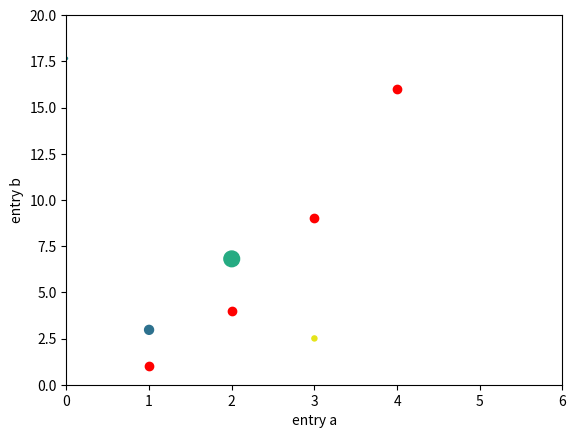
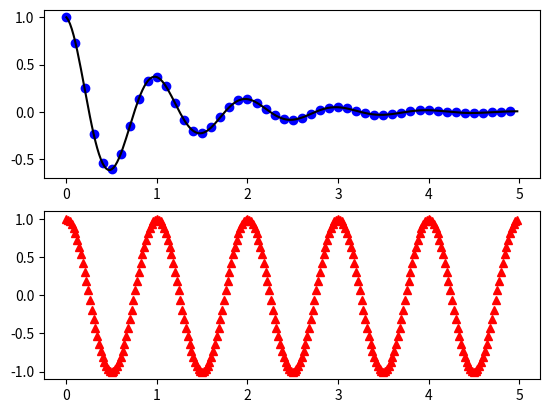

Source code (Python) for these figures, in order: (Note: this script raises an exception after producing the figures.)
import numpy as np
import matplotlib.pyplot as plt
#             x              y
"""plt.plot([1, 2, 3, 4], [1, 4, 9, 16])
plt.ylabel("Some Numbers")
plt.show()"""

"""
plt.plot([1, 2, 3, 4], [1, 4, 9, 16], "ro")
plt.axis((0, 6, 0, 20))
plt.show()"""



""""
# evenly sampled time at 200ms intervals
t = np.arange(0., 5., 0.2)
# red dashes, blue squares and green triangles
plt.plot(t, t, 'r--', t, t**2, 'bs', t, t**3, 'g^')
plt.show()"""



"""
data = {'a': np.arange(50),
        'c': np.random.randint(0, 50, 50),
        'd': np.random.randn(50)}
data['b'] = data['a'] + 10 * np.random.randn(50)
data['d'] = np.abs(data['d']) * 100

plt.scatter('a', 'b', c='c', s='d', data=data)
plt.xlabel('entry a')
plt.ylabel('entry b')
plt.show()"""



"""
names = ["group_A", "group_B", "group_C"]
values = [50, 40, 60]

plt.figure(figsize=(10, 4))

plt.subplot(131)
plt.bar(names, values)
plt.subplot(132)
plt.scatter(names, values)# x, y
plt.subplot(133)
plt.plot(names, values)
plt.suptitle("Categorical Plotting")
plt.show()"""


"""
def f(t):
    return np.exp(-t) * np.cos(2*np.pi*t)

t1 = np.arange(0.0, 5.0, 0.1)
t2 = np.arange(0.0, 5.0, 0.02)

plt.figure()
plt.subplot(211)
plt.plot(t1, f(t1), "bo", t2, f(t2), "k")

plt.subplot(212)
plt.plot(t2, np.cos(2*np.pi*t2), " r^")
plt.show()"""


"""
mu, sigma = 100, 15
x = mu + sigma * np.random.randn(10000)

n, bins, patches = plt.hist(x, 50, density=True, facecolor="g", alpha = 0.75)

plt.xlabel("Smarts")
plt.ylabel("Probability")
plt.title("Histogram of IQ")
plt.text(60, .025, r'$\mu=100,\ \sigma=15$')
plt.axis([40, 160, 0, 0.03])
plt.grid(True)
plt.show()"""


 
x = np.linspace(0, 10, 100)
y = np.sin(x)
"""
plt.plot(x, y, color="red", linewidth=2, linestyle="--")
plt.scatter(x, y, color="blue", marker="o", s=5)
plt.xlabel("x")
plt.ylabel("sin(x)")
plt.title("Sine Wave")
plt.grid(True)
plt.show()"""

#      Subplots
fig, axs = plt.subplots(3, 2)
axs[0, 0].plot(x, y, color="red", linestyle="-.")
axs[0, 1].scatter(x, y, color="magenta", marker="4")
axs[1, 0].bar(x, y, color="indigo")
axs[1, 1].hist(y, edgecolor="black", facecolor="blue")
axs[2, 0].boxplot(y)
axs[2, 1].pie(x, y)
# .contourf(x, y, z)
# .axes(projection='3d')
plt.show()

